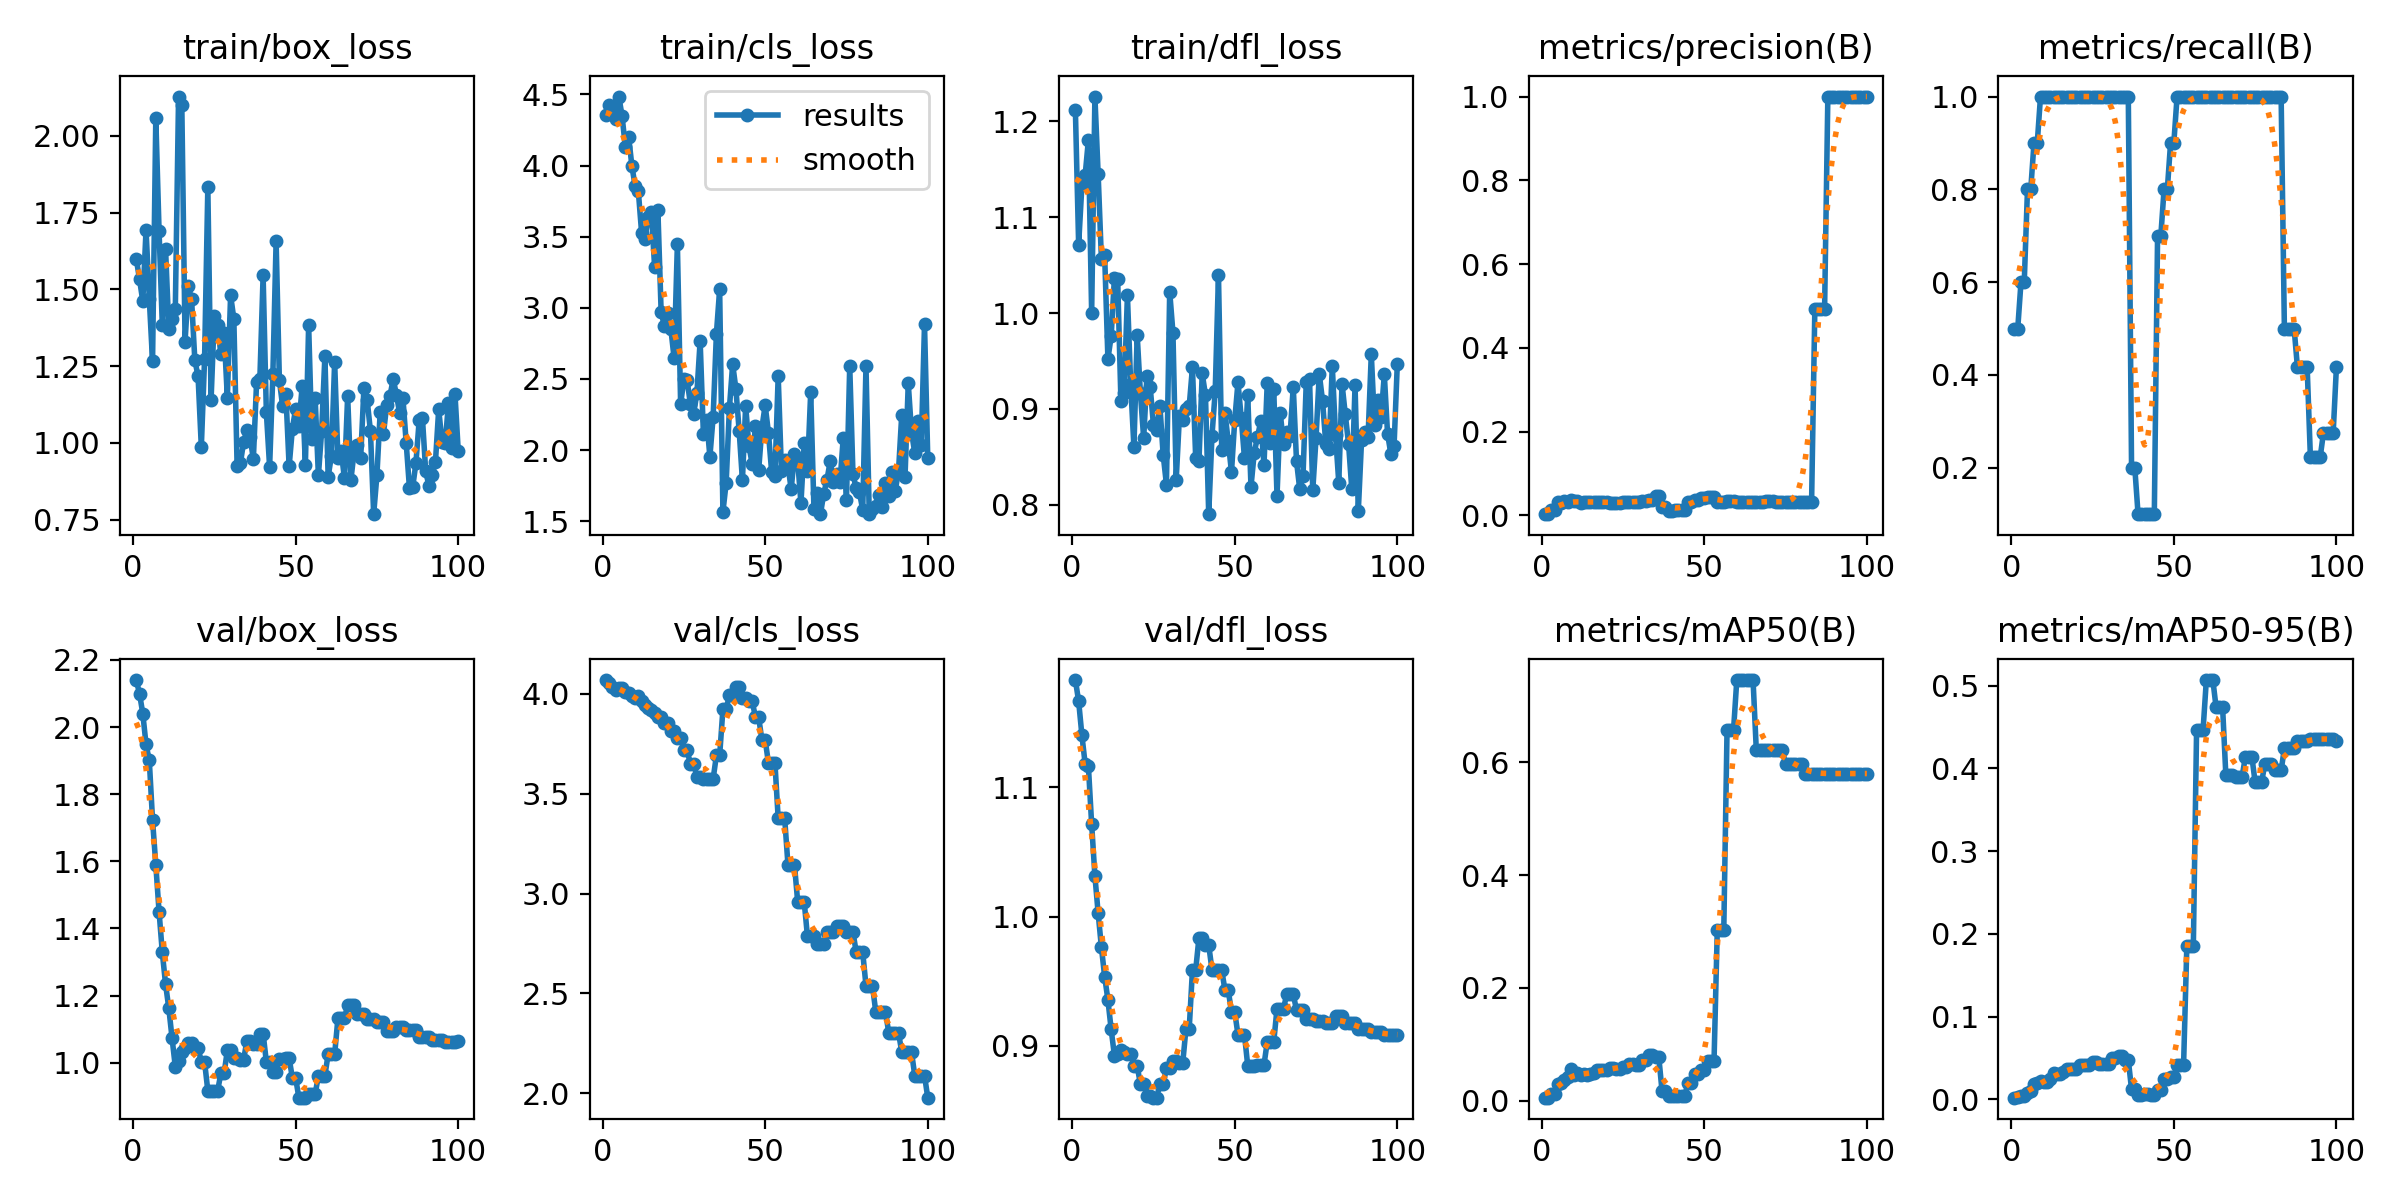

Source data for this figure (header and first rows):
epoch, train/box_loss, train/cls_loss, train/dfl_loss, metrics/precision(B), metrics/recall(B), metrics/mAP50(B), metrics/mAP50-95(B), val/box_loss, val/cls_loss, val/dfl_loss, lr/pg0, lr/pg1, lr/pg2
1, 1.599, 4.356, 1.212, 0.00269, 0.5, 0.00547, 0.00219, 2.14, 4.069, 1.183, 0, 0, 0
2, 1.533, 4.428, 1.071, 0.00272, 0.5, 0.00518, 0.00259, 2.099, 4.055, 1.167, 1.4149e-05, 1.4149e-05, 1.4149e-05
3, 1.462, 4.375, 1.133, 0.01315, 0.6, 0.0117, 0.00396, 2.04, 4.034, 1.14, 2.8014e-05, 2.8014e-05, 2.8014e-05
4, 1.694, 4.329, 1.144, 0.01257, 0.6, 0.01211, 0.0042, 1.948, 4.021, 1.118, 4.1597e-05, 4.1597e-05, 4.1597e-05
5, 1.468, 4.485, 1.181, 0.03116, 0.8, 0.02972, 0.00836, 1.901, 4.032, 1.116, 5.4896e-05, 5.4896e-05, 5.4896e-05
6, 1.266, 4.347, 1, 0.02875, 0.8, 0.0307, 0.01041, 1.723, 4.027, 1.071, 6.7913e-05, 6.7913e-05, 6.7913e-05
7, 2.058, 4.131, 1.226, 0.03428, 0.9, 0.03739, 0.01831, 1.59, 4.009, 1.032, 8.0647e-05, 8.0647e-05, 8.0647e-05
8, 1.691, 4.204, 1.145, 0.03131, 0.9, 0.04147, 0.01943, 1.45, 4.004, 1.003, 9.3098e-05, 9.3098e-05, 9.3098e-05
9, 1.383, 4, 1.057, 0.03563, 1, 0.05676, 0.02196, 1.329, 3.989, 0.9762, 0.0001053, 0.0001053, 0.0001053
10, 1.632, 3.856, 1.06, 0.03418, 1, 0.04472, 0.02093, 1.234, 3.978, 0.9536, 0.0001172, 0.0001172, 0.0001172
11, 1.372, 3.818, 0.9522, 0.03298, 1, 0.04943, 0.02067, 1.163, 3.987, 0.9355, 0.0001288, 0.0001288, 0.0001288
12, 1.403, 3.528, 0.9756, 0.03047, 1, 0.04618, 0.0242, 1.073, 3.964, 0.9128, 0.0001401, 0.0001401, 0.0001401
13, 1.436, 3.483, 1.037, 0.03098, 1, 0.04642, 0.03218, 0.9881, 3.942, 0.8925, 0.0001511, 0.0001511, 0.0001511
14, 2.128, 3.637, 1.036, 0.03138, 1, 0.04571, 0.03093, 1.006, 3.932, 0.8941, 0.0001619, 0.0001619, 0.0001619
15, 2.1, 3.671, 0.9086, 0.03236, 1, 0.04656, 0.03056, 1.033, 3.922, 0.8967, 0.0001723, 0.0001723, 0.0001723
16, 1.33, 3.287, 0.9168, 0.03224, 1, 0.04921, 0.03307, 1.044, 3.906, 0.8954, 0.0001825, 0.0001825, 0.0001825
17, 1.51, 3.691, 1.018, 0.0324, 1, 0.05363, 0.0371, 1.059, 3.886, 0.8938, 0.0001924, 0.0001924, 0.0001924
18, 1.468, 2.973, 0.9262, 0.0324, 1, 0.05363, 0.0371, 1.059, 3.886, 0.8938, 0.000202, 0.000202, 0.000202
19, 1.27, 2.87, 0.8602, 0.03086, 1, 0.05363, 0.03696, 1.044, 3.855, 0.8843, 0.0002114, 0.0002114, 0.0002114
20, 1.216, 2.961, 0.9772, 0.03086, 1, 0.05363, 0.03696, 1.044, 3.855, 0.8843, 0.0002204, 0.0002204, 0.0002204
21, 0.9867, 2.851, 0.9161, 0.03049, 1, 0.05816, 0.04128, 1.003, 3.814, 0.8703, 0.0002292, 0.0002292, 0.0002292
22, 1.273, 2.645, 0.8695, 0.03049, 1, 0.05816, 0.04128, 1.003, 3.814, 0.8703, 0.0002377, 0.0002377, 0.0002377
23, 1.832, 3.446, 0.9343, 0.02984, 1, 0.05632, 0.04215, 0.9165, 3.778, 0.8608, 0.0002459, 0.0002459, 0.0002459
24, 1.141, 2.323, 0.9232, 0.02984, 1, 0.05632, 0.04215, 0.9165, 3.778, 0.8608, 0.0002538, 0.0002538, 0.0002538
25, 1.415, 2.497, 0.8833, 0.03134, 1, 0.0599, 0.04475, 0.9155, 3.718, 0.8599, 0.0002615, 0.0002615, 0.0002615
26, 1.383, 2.489, 0.8783, 0.03134, 1, 0.0599, 0.04475, 0.9155, 3.718, 0.8599, 0.0002688, 0.0002688, 0.0002688
27, 1.29, 2.324, 0.9026, 0.03141, 1, 0.06513, 0.04301, 0.9682, 3.649, 0.8707, 0.0002759, 0.0002759, 0.0002759
28, 1.359, 2.255, 0.852, 0.03141, 1, 0.06513, 0.04301, 0.9682, 3.649, 0.8707, 0.0002827, 0.0002827, 0.0002827
29, 1.148, 2.399, 0.8211, 0.032, 1, 0.06398, 0.04246, 1.037, 3.584, 0.8826, 0.0002892, 0.0002892, 0.0002892
30, 1.481, 2.767, 1.022, 0.032, 1, 0.06398, 0.04246, 1.037, 3.584, 0.8826, 0.0002954, 0.0002954, 0.0002954
31, 1.404, 2.113, 0.9796, 0.035, 1, 0.07252, 0.05054, 1.014, 3.574, 0.8886, 0.0003014, 0.0003014, 0.0003014
32, 0.9263, 2.214, 0.8262, 0.035, 1, 0.07252, 0.05054, 1.014, 3.574, 0.8886, 0.000307, 0.000307, 0.000307
33, 0.9333, 1.954, 0.8927, 0.03642, 1, 0.08032, 0.0527, 1.009, 3.575, 0.8865, 0.0003124, 0.0003124, 0.0003124
34, 1.003, 2.235, 0.8887, 0.03642, 1, 0.08032, 0.0527, 1.009, 3.575, 0.8865, 0.0003175, 0.0003175, 0.0003175
35, 1.041, 2.818, 0.8997, 0.04519, 1, 0.07822, 0.04784, 1.065, 3.692, 0.9131, 0.0003223, 0.0003223, 0.0003223
36, 1.019, 3.13, 0.9028, 0.04519, 1, 0.07822, 0.04784, 1.065, 3.692, 0.9131, 0.0003269, 0.0003269, 0.0003269
37, 0.9472, 1.564, 0.9434, 0.02, 0.2, 0.01739, 0.01217, 1.056, 3.922, 0.9587, 0.0003311, 0.0003311, 0.0003311
38, 1.2, 1.769, 0.8485, 0.02, 0.2, 0.01739, 0.01217, 1.056, 3.922, 0.9587, 0.0003351, 0.0003351, 0.0003351
39, 1.208, 2.294, 0.8455, 0.01136, 0.1, 0.00796, 0.00558, 1.087, 3.994, 0.9836, 0.0003387, 0.0003387, 0.0003387
40, 1.545, 2.605, 0.9371, 0.01136, 0.1, 0.00796, 0.00558, 1.087, 3.994, 0.9836, 0.0003421, 0.0003421, 0.0003421
41, 1.099, 2.429, 0.9144, 0.0125, 0.1, 0.00881, 0.00617, 1.002, 4.034, 0.9779, 0.0003453, 0.0003453, 0.0003453
42, 0.922, 2.135, 0.7902, 0.0125, 0.1, 0.00881, 0.00617, 1.002, 4.034, 0.9779, 0.0003481, 0.0003481, 0.0003481
43, 1.224, 1.789, 0.8719, 0.0119, 0.1, 0.00818, 0.00573, 0.9738, 3.982, 0.9588, 0.0003506, 0.0003506, 0.0003506
44, 1.656, 2.31, 0.9184, 0.0119, 0.1, 0.00818, 0.00573, 0.9738, 3.982, 0.9588, 0.0003529, 0.0003529, 0.0003529
45, 1.205, 2.031, 1.04, 0.03106, 0.7, 0.03203, 0.01127, 1.012, 3.966, 0.9587, 0.0003549, 0.0003549, 0.0003549
46, 1.119, 1.901, 0.8576, 0.03106, 0.7, 0.03203, 0.01127, 1.012, 3.966, 0.9587, 0.0003566, 0.0003566, 0.0003566
47, 1.159, 2.168, 0.8955, 0.03711, 0.8, 0.04692, 0.02437, 1.014, 3.882, 0.9431, 0.000358, 0.000358, 0.000358
48, 0.9235, 1.86, 0.8665, 0.03711, 0.8, 0.04692, 0.02437, 1.014, 3.882, 0.9431, 0.0003591, 0.0003591, 0.0003591
49, 1.046, 2.158, 0.834, 0.04232, 0.9, 0.05443, 0.02672, 0.9545, 3.768, 0.9262, 0.00036, 0.00036, 0.00036
50, 1.112, 2.315, 0.8881, 0.04232, 0.9, 0.05443, 0.02672, 0.9545, 3.768, 0.9262, 0.0003605, 0.0003605, 0.0003605
51, 1.054, 2.123, 0.9277, 0.04468, 1, 0.07058, 0.04203, 0.896, 3.655, 0.9086, 0.0003608, 0.0003608, 0.0003608
52, 1.185, 1.843, 0.8908, 0.04468, 1, 0.07058, 0.04203, 0.896, 3.655, 0.9086, 0.0003608, 0.0003608, 0.0003608
53, 0.928, 1.821, 0.8485, 0.04468, 1, 0.07058, 0.04203, 0.896, 3.655, 0.9086, 0.0003605, 0.0003605, 0.0003605
54, 1.384, 2.521, 0.9146, 0.0329, 1, 0.3028, 0.1857, 0.9059, 3.376, 0.8846, 0.00036, 0.00036, 0.00036
55, 1.014, 1.853, 0.819, 0.0329, 1, 0.3028, 0.1857, 0.9059, 3.376, 0.8846, 0.0003591, 0.0003591, 0.0003591
56, 1.147, 1.933, 0.8542, 0.0329, 1, 0.3028, 0.1857, 0.9059, 3.376, 0.8846, 0.000358, 0.000358, 0.000358
57, 0.8941, 1.894, 0.8708, 0.03342, 1, 0.6576, 0.447, 0.9616, 3.145, 0.8854, 0.0003566, 0.0003566, 0.0003566
58, 1.039, 1.724, 0.8871, 0.03342, 1, 0.6576, 0.447, 0.9616, 3.145, 0.8854, 0.0003549, 0.0003549, 0.0003549
59, 1.283, 1.969, 0.8417, 0.03342, 1, 0.6576, 0.447, 0.9616, 3.145, 0.8854, 0.0003529, 0.0003529, 0.0003529
60, 0.8899, 1.926, 0.9273, 0.03105, 1, 0.7462, 0.5068, 1.025, 2.958, 0.9031, 0.0003506, 0.0003506, 0.0003506
... 40 more rows
